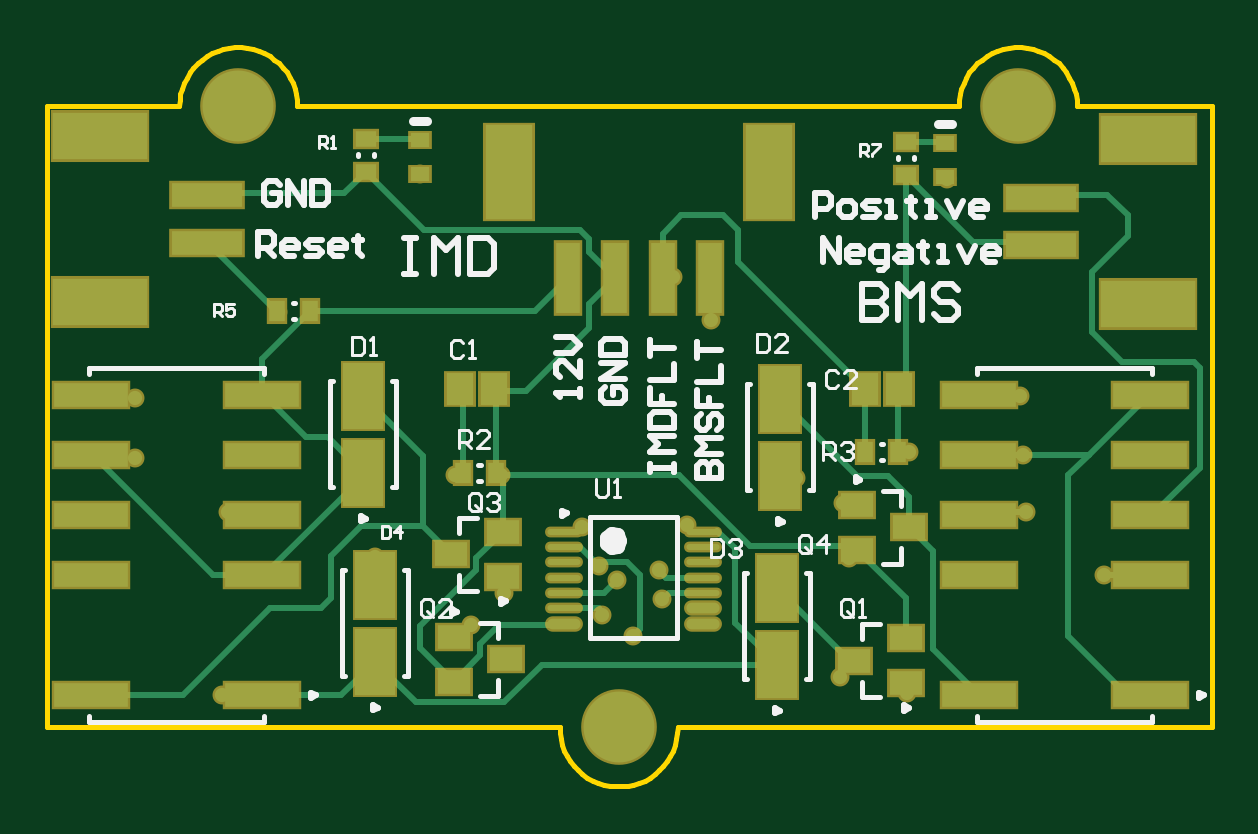
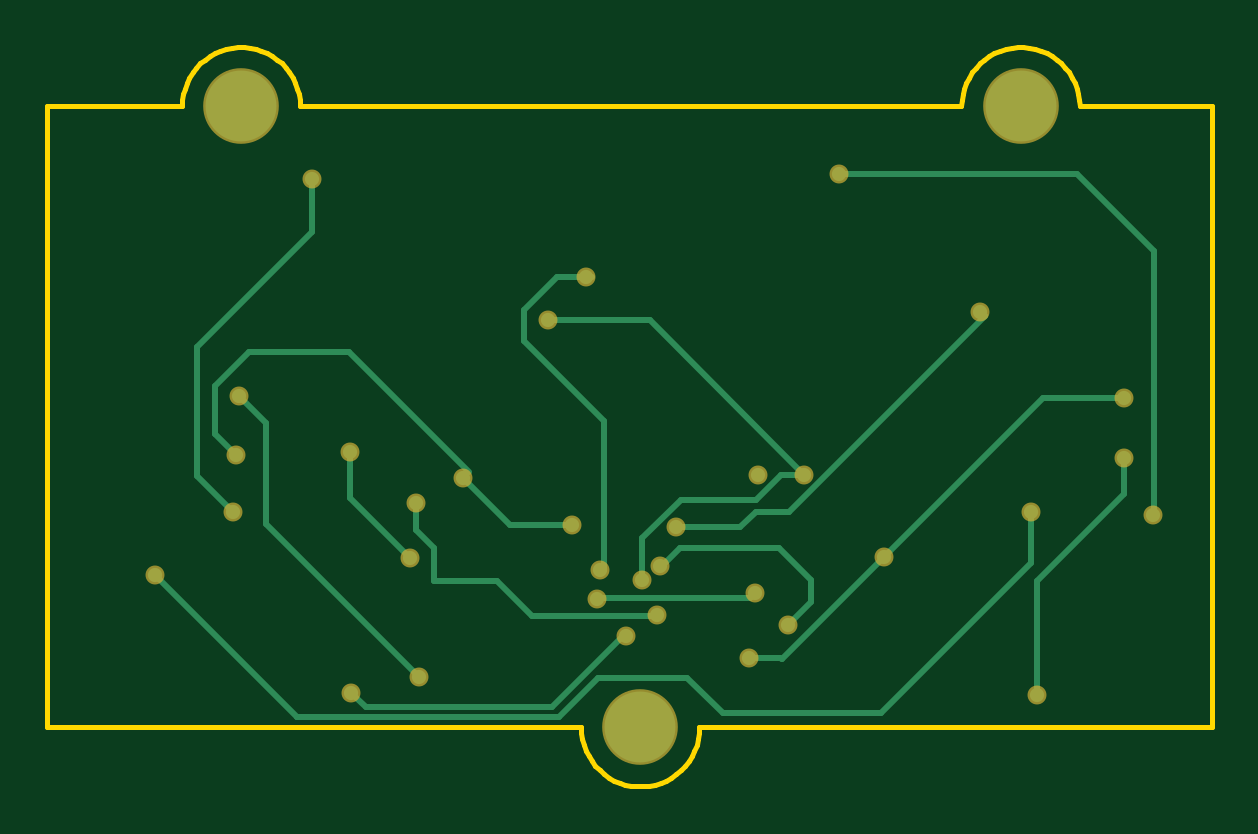
Circuit board: 6 layer files. Board 49.3 x 31.3 mm.
- bottom_copper: ife19_TS_Charger.GBL (3522 bytes)
- bottom_mask: ife19_TS_Charger.GBS (1074 bytes)
- outline: ife19_TS_Charger.GKO (2157 bytes)
- top_copper: ife19_TS_Charger.GTL (7380 bytes)
- top_silk: ife19_TS_Charger.GTO (12042 bytes)
- top_mask: ife19_TS_Charger.GTS (3176 bytes)

=== bottom_copper: ife19_TS_Charger.GBL ===
G04*
G04 #@! TF.GenerationSoftware,Altium Limited,Altium Designer,19.0.13 (425)*
G04*
G04 Layer_Physical_Order=2*
G04 Layer_Color=16711680*
%FSLAX25Y25*%
%MOIN*%
G70*
G01*
G75*
%ADD14C,0.01000*%
%ADD44C,0.02362*%
%ADD45C,0.11811*%
D14*
X492126Y310500D02*
X511283Y291343D01*
X492126Y310500D02*
Y319291D01*
X351783Y263571D02*
Y307343D01*
Y263571D02*
X351969Y263386D01*
X351783Y307343D02*
X364574Y320134D01*
X404283D01*
X380008Y296544D02*
X412606Y263945D01*
X413980Y270092D02*
X418126Y265945D01*
X410094Y270092D02*
X413980D01*
X410094D02*
X435845Y295843D01*
X412606Y263945D02*
X418181D01*
X380008Y296544D02*
X380709Y297244D01*
X444392Y236221D02*
X450916Y229696D01*
X483079Y231296D02*
X485531Y233749D01*
X452145Y231296D02*
X483079D01*
X440098Y243343D02*
X452145Y231296D01*
X494636Y229696D02*
X518283Y253343D01*
X494636Y229696D02*
Y229696D01*
X450916Y229696D02*
X494636D01*
X423627Y230315D02*
X429532Y236221D01*
X397311Y230315D02*
X423627D01*
X372283Y255343D02*
X397311Y230315D01*
X429532Y236221D02*
X444392D01*
X465998Y270587D02*
X485998Y290587D01*
X443498Y254182D02*
Y279087D01*
X444422Y249582D02*
X444566Y249437D01*
X434710Y246537D02*
X455506D01*
X461340Y252372D01*
X419044Y249582D02*
X444422D01*
X448823Y261682D02*
X459093D01*
X414280Y257869D02*
X430818D01*
X408998Y252587D02*
X414280Y257869D01*
X420688Y261438D02*
X431350D01*
X437112Y252595D02*
Y259467D01*
X430634Y265945D02*
X437112Y259467D01*
X418126Y265945D02*
X430634D01*
X446498Y303087D02*
X451196D01*
X445498D02*
X446498D01*
X434566Y246047D02*
Y246682D01*
X434710Y246537D01*
X418283Y250343D02*
X419044Y249582D01*
X461340Y252372D02*
X471783D01*
X459093Y261682D02*
X466998Y269587D01*
X475783Y256178D02*
X485811Y266205D01*
X443498Y279087D02*
X456783Y292372D01*
X474783Y260835D02*
Y265343D01*
X471783Y257835D02*
X474783Y260835D01*
X471783Y252372D02*
Y257835D01*
X485998Y290587D02*
X502593D01*
X508283Y284897D01*
Y276843D02*
Y284897D01*
X504783Y273343D02*
X508283Y276843D01*
X511283Y269843D02*
Y291343D01*
X485811Y266205D02*
Y273843D01*
X451196Y303087D02*
X456783Y297500D01*
Y292372D02*
Y297500D01*
X418181Y263945D02*
X420688Y261438D01*
X408998Y248884D02*
Y252587D01*
X396783Y256343D02*
X413783Y239343D01*
X408998Y248884D02*
X412783Y245099D01*
X430818Y257869D02*
X433764Y254922D01*
X434066D01*
X414027Y239587D02*
X419255D01*
X413783Y239343D02*
X414027Y239587D01*
X474283Y236343D02*
X499783Y261843D01*
Y278741D01*
X504283Y283241D01*
X372283Y255343D02*
Y263843D01*
X435845Y295843D02*
X452783D01*
X356783Y282843D02*
X370283D01*
X396783Y256343D01*
X371283Y233343D02*
Y252343D01*
X356783Y266843D02*
X371283Y252343D01*
X356783Y266843D02*
Y272843D01*
X505283Y263843D02*
X511283Y269843D01*
D44*
X417717Y270092D02*
D03*
X492126Y319291D02*
D03*
X351969Y263386D02*
D03*
X404283Y320134D02*
D03*
X410094Y270092D02*
D03*
X380709Y297244D02*
D03*
X444566Y249437D02*
D03*
X437112Y252595D02*
D03*
X434566Y246682D02*
D03*
X439823Y243182D02*
D03*
X485531Y233749D02*
D03*
X475783Y256178D02*
D03*
X466998Y269587D02*
D03*
X474783Y265343D02*
D03*
X446498Y303087D02*
D03*
X412783Y245099D02*
D03*
X419255Y239587D02*
D03*
X431350Y261438D02*
D03*
X434066Y254922D02*
D03*
X444066Y254182D02*
D03*
X418283Y250343D02*
D03*
X448823Y261682D02*
D03*
X372283Y263843D02*
D03*
X396783Y256343D02*
D03*
X505283Y263843D02*
D03*
X452783Y295843D02*
D03*
X356783Y282843D02*
D03*
Y272843D02*
D03*
X371283Y233343D02*
D03*
X518283Y253343D02*
D03*
X504783Y273343D02*
D03*
X504283Y283241D02*
D03*
X474283Y236343D02*
D03*
X485811Y273843D02*
D03*
D45*
X437402Y227953D02*
D03*
X503937Y331496D02*
D03*
X374016D02*
D03*
M02*

=== bottom_mask: ife19_TS_Charger.GBS ===
G04*
G04 #@! TF.GenerationSoftware,Altium Limited,Altium Designer,19.0.13 (425)*
G04*
G04 Layer_Color=16711935*
%FSLAX25Y25*%
%MOIN*%
G70*
G01*
G75*
%ADD29C,0.03162*%
%ADD30C,0.12611*%
D29*
X417717Y270092D02*
D03*
X492126Y319291D02*
D03*
X351969Y263386D02*
D03*
X404283Y320134D02*
D03*
X410094Y270092D02*
D03*
X380709Y297244D02*
D03*
X444566Y249437D02*
D03*
X437112Y252595D02*
D03*
X434566Y246682D02*
D03*
X439823Y243182D02*
D03*
X485531Y233749D02*
D03*
X475783Y256178D02*
D03*
X466998Y269587D02*
D03*
X474783Y265343D02*
D03*
X446498Y303087D02*
D03*
X412783Y245099D02*
D03*
X419255Y239587D02*
D03*
X431350Y261438D02*
D03*
X434066Y254922D02*
D03*
X444066Y254182D02*
D03*
X418283Y250343D02*
D03*
X448823Y261682D02*
D03*
X372283Y263843D02*
D03*
X396783Y256343D02*
D03*
X505283Y263843D02*
D03*
X452783Y295843D02*
D03*
X356783Y282843D02*
D03*
Y272843D02*
D03*
X371283Y233343D02*
D03*
X518283Y253343D02*
D03*
X504783Y273343D02*
D03*
X504283Y283241D02*
D03*
X474283Y236343D02*
D03*
X485811Y273843D02*
D03*
D30*
X437402Y227953D02*
D03*
X503937Y331496D02*
D03*
X374016D02*
D03*
M02*

=== outline: ife19_TS_Charger.GKO ===
G04*
G04 #@! TF.GenerationSoftware,Altium Limited,Altium Designer,19.0.13 (425)*
G04*
G04 Layer_Color=16711935*
%FSLAX25Y25*%
%MOIN*%
G70*
G01*
G75*
%ADD12C,0.00787*%
D12*
X427559Y227953D02*
X427610Y226957D01*
X427761Y225972D01*
X428010Y225006D01*
X428357Y224071D01*
X428796Y223176D01*
X429323Y222330D01*
X429934Y221542D01*
X430620Y220819D01*
X431377Y220169D01*
X432195Y219600D01*
X433067Y219116D01*
X433983Y218723D01*
X434935Y218424D01*
X435911Y218224D01*
X436903Y218123D01*
X437900D01*
X438892Y218224D01*
X439869Y218424D01*
X440820Y218723D01*
X441736Y219116D01*
X442608Y219600D01*
X443426Y220169D01*
X444183Y220819D01*
X444870Y221542D01*
X445480Y222330D01*
X446007Y223176D01*
X446446Y224071D01*
X446793Y225006D01*
X447043Y225972D01*
X447194Y226957D01*
X447244Y227953D01*
X383858Y331496D02*
X383808Y332492D01*
X383657Y333477D01*
X383407Y334442D01*
X383061Y335378D01*
X382622Y336273D01*
X382094Y337119D01*
X381484Y337907D01*
X380797Y338630D01*
X380040Y339279D01*
X379222Y339849D01*
X378350Y340333D01*
X377434Y340726D01*
X376483Y341024D01*
X375506Y341225D01*
X374514Y341326D01*
X373517D01*
X372525Y341225D01*
X371549Y341024D01*
X370597Y340726D01*
X369681Y340333D01*
X368809Y339849D01*
X367991Y339279D01*
X367235Y338630D01*
X366548Y337907D01*
X365937Y337119D01*
X365410Y336273D01*
X364971Y335378D01*
X364625Y334442D01*
X364375Y333477D01*
X364224Y332492D01*
X364173Y331496D01*
X513779D02*
X513729Y332492D01*
X513578Y333477D01*
X513328Y334442D01*
X512982Y335378D01*
X512543Y336273D01*
X512015Y337119D01*
X511405Y337907D01*
X510718Y338630D01*
X509962Y339279D01*
X509143Y339849D01*
X508272Y340333D01*
X507355Y340726D01*
X506404Y341024D01*
X505427Y341225D01*
X504435Y341326D01*
X503439D01*
X502447Y341225D01*
X501470Y341024D01*
X500519Y340726D01*
X499602Y340333D01*
X498731Y339849D01*
X497912Y339279D01*
X497156Y338630D01*
X496469Y337907D01*
X495859Y337119D01*
X495331Y336273D01*
X494892Y335378D01*
X494546Y334442D01*
X494296Y333477D01*
X494145Y332492D01*
X494095Y331496D01*
X342126Y227953D02*
X427559D01*
X447244Y227953D02*
X536221Y227953D01*
Y331496D01*
X513752D02*
X536221D01*
X383858D02*
X494095D01*
X342126D02*
X364173D01*
X342126Y227953D02*
Y331496D01*
M02*

=== top_copper: ife19_TS_Charger.GTL (7380 bytes, source omitted) ===
=== top_silk: ife19_TS_Charger.GTO (12042 bytes, source omitted) ===
=== top_mask: ife19_TS_Charger.GTS ===
G04*
G04 #@! TF.GenerationSoftware,Altium Limited,Altium Designer,19.0.13 (425)*
G04*
G04 Layer_Color=8388736*
%FSLAX25Y25*%
%MOIN*%
G70*
G01*
G75*
%ADD16R,0.03556X0.04343*%
%ADD17R,0.07493X0.11824*%
%ADD18R,0.06312X0.04737*%
%ADD19O,0.06312X0.01800*%
%ADD20O,0.06312X0.02572*%
%ADD21R,0.05328X0.06115*%
%ADD22R,0.13241X0.04737*%
%ADD23R,0.16548X0.08674*%
%ADD24R,0.12611X0.04737*%
%ADD25R,0.04737X0.12611*%
%ADD26R,0.08674X0.16548*%
%ADD27R,0.03950X0.03162*%
%ADD28R,0.04343X0.03556*%
%ADD29C,0.03162*%
%ADD30C,0.12611*%
D16*
X484039Y273843D02*
D03*
X478527D02*
D03*
X386039Y297343D02*
D03*
X380527D02*
D03*
X416988Y270343D02*
D03*
X411476D02*
D03*
D17*
X463775Y238445D02*
D03*
Y251241D02*
D03*
X396783Y238945D02*
D03*
Y251741D02*
D03*
X464267Y269945D02*
D03*
Y282741D02*
D03*
X394783Y270445D02*
D03*
Y283241D02*
D03*
D18*
X409952Y243083D02*
D03*
Y235603D02*
D03*
X418614Y239343D02*
D03*
X477149Y265083D02*
D03*
Y257603D02*
D03*
X485811Y261343D02*
D03*
X485283Y235343D02*
D03*
Y242823D02*
D03*
X476622Y239083D02*
D03*
X418114Y253103D02*
D03*
Y260583D02*
D03*
X409452Y256843D02*
D03*
D19*
X428236Y260615D02*
D03*
Y258056D02*
D03*
Y255497D02*
D03*
Y252938D02*
D03*
Y250378D02*
D03*
Y247819D02*
D03*
X451465Y260615D02*
D03*
Y258056D02*
D03*
Y255497D02*
D03*
Y252938D02*
D03*
Y250378D02*
D03*
D20*
X428236Y245260D02*
D03*
X451465Y247819D02*
D03*
Y245260D02*
D03*
D21*
X410980Y284343D02*
D03*
X416688D02*
D03*
X478429D02*
D03*
X484137D02*
D03*
D22*
X526035Y283343D02*
D03*
Y273343D02*
D03*
Y263343D02*
D03*
Y253343D02*
D03*
Y233343D02*
D03*
X497531Y283343D02*
D03*
Y273343D02*
D03*
Y263343D02*
D03*
Y253343D02*
D03*
Y233343D02*
D03*
X378035Y283343D02*
D03*
Y273343D02*
D03*
Y263343D02*
D03*
Y253343D02*
D03*
Y233343D02*
D03*
X349531Y283343D02*
D03*
Y273343D02*
D03*
Y263343D02*
D03*
Y253343D02*
D03*
Y233343D02*
D03*
D23*
X525591Y298539D02*
D03*
Y326099D02*
D03*
X351000Y326500D02*
D03*
Y298940D02*
D03*
D24*
X507873Y316256D02*
D03*
Y308382D02*
D03*
X368717Y308783D02*
D03*
Y316657D02*
D03*
D25*
X452594Y302874D02*
D03*
X444720D02*
D03*
X428972D02*
D03*
X436846D02*
D03*
D26*
X462437Y320591D02*
D03*
X419129D02*
D03*
D27*
X491833Y325343D02*
D03*
Y319634D02*
D03*
X404283Y325843D02*
D03*
Y320134D02*
D03*
D28*
X485283Y320087D02*
D03*
Y325599D02*
D03*
X395283Y320587D02*
D03*
Y326099D02*
D03*
D29*
X417717Y270092D02*
D03*
X492126Y319291D02*
D03*
X351969Y263386D02*
D03*
X404283Y320134D02*
D03*
X410094Y270092D02*
D03*
X380709Y297244D02*
D03*
X444566Y249437D02*
D03*
X437112Y252595D02*
D03*
X434566Y246682D02*
D03*
X439823Y243182D02*
D03*
X485531Y233749D02*
D03*
X475783Y256178D02*
D03*
X466998Y269587D02*
D03*
X474783Y265343D02*
D03*
X446498Y303087D02*
D03*
X412783Y245099D02*
D03*
X419255Y239587D02*
D03*
X431350Y261438D02*
D03*
X434066Y254922D02*
D03*
X444066Y254182D02*
D03*
X418283Y250343D02*
D03*
X448823Y261682D02*
D03*
X372283Y263843D02*
D03*
X396783Y256343D02*
D03*
X505283Y263843D02*
D03*
X452783Y295843D02*
D03*
X356783Y282843D02*
D03*
Y272843D02*
D03*
X371283Y233343D02*
D03*
X518283Y253343D02*
D03*
X504783Y273343D02*
D03*
X504283Y283241D02*
D03*
X474283Y236343D02*
D03*
X485811Y273843D02*
D03*
D30*
X437402Y227953D02*
D03*
X503937Y331496D02*
D03*
X374016D02*
D03*
M02*

